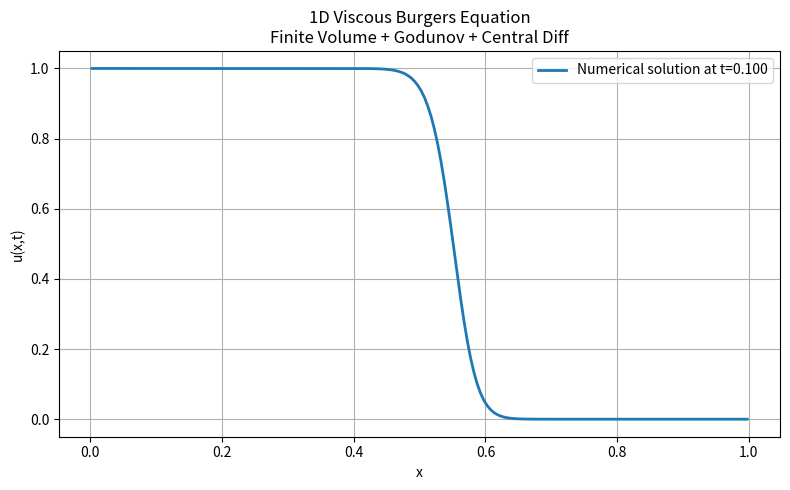
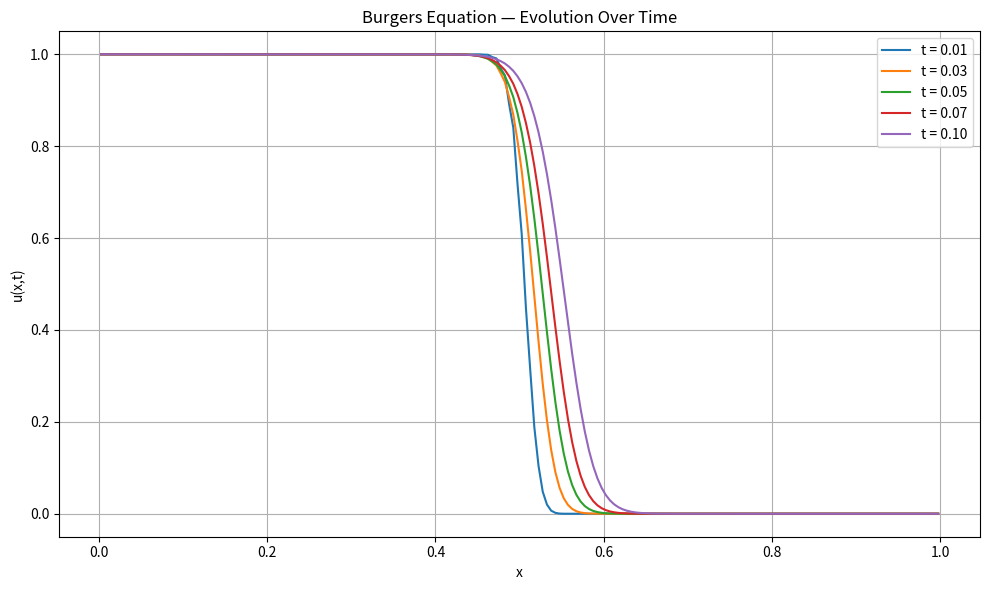

These figures' Python source, in order:
# ========================
# One Time Step Simulation
# ========================



import numpy as np
import matplotlib.pyplot as plt

# Parameters

nu = 0.01                 # Viscosity
L = 1.0                   # Domain length
N = 200                   # Number of cells
dx = L / N                # Cell size
x = np.linspace(dx/2, L - dx/2, N)  # Cell centers

# Time step based on CFL (both convection and diffusion)
CFL = 0.2
u_max = 1.0               # Max velocity for stability estimate
dt_conv = CFL * dx / u_max
dt_diff = 0.5 * dx**2 / nu
dt = min(dt_conv, dt_diff)
t_final = 0.1
nt = int(t_final / dt)

# Initial Condition (Riemann Step)

def initial_condition(x):
    return np.where(x <= 0.5, 1.0, 0.0)

u = initial_condition(x)

#  Apply Dirichlet BCs using ghost cells

def apply_boundary_conditions(u):
    u_bc = np.zeros(len(u) + 2)
    u_bc[1:-1] = u
    u_bc[0] = 1.0      # Left boundary: u(0,t) = 1
    u_bc[-1] = 0.0     # Right boundary: u(1,t) = 0
    return u_bc

# Godunov Flux for Burgers Equation:

def godunov_flux(uL, uR):
    flux = np.zeros_like(uL)
    for i in range(len(uL)):
        ul = uL[i]
        ur = uR[i]
        if ul <= ur:
            if ul >= 0:
                flux[i] = 0.5 * ul**2
            elif ur <= 0:
                flux[i] = 0.5 * ur**2
            else:
                flux[i] = 0.0
        else:
            flux[i] = 0.5 * max(ul**2, ur**2)
    return flux

# Time Integration Loop:

for n in range(nt):
    u_bc = apply_boundary_conditions(u)

    # Convective flux at interfaces:
    uL = u_bc[:-1]
    uR = u_bc[1:]
    F = godunov_flux(uL, uR)

    # Diffusion term (central difference):
    diffusion = nu * (u_bc[0:-2] - 2*u_bc[1:-1] + u_bc[2:]) / dx**2

    # Finite volume update (explicit Euler)
    u = u + dt * (-(F[1:] - F[:-1]) / dx + diffusion)

# Plot the Final Result:

plt.figure(figsize=(8,5))
plt.plot(x, u, label=f'Numerical solution at t={t_final:.3f}', linewidth=2)
plt.xlabel('x')
plt.ylabel('u(x,t)')
plt.title('1D Viscous Burgers Equation\nFinite Volume + Godunov + Central Diff')
plt.grid(True)
plt.legend()
plt.tight_layout()
plt.show()



# ========================
# Multiple Time Step Simulation
# ========================

import numpy as np
import matplotlib.pyplot as plt

# Parameters
nu = 0.01                 # Viscosity
L = 1.0                   # Domain length
N = 200                   # Number of cells
dx = L / N
x = np.linspace(dx/2, L - dx/2, N)  # Cell centers

# Time step based on CFL (both convection and diffusion)
CFL = 0.2
u_max = 1.0
dt_conv = CFL * dx / u_max
dt_diff = 0.5 * dx**2 / nu
dt = min(dt_conv, dt_diff)

t_final = 0.1
nt = int(t_final / dt)

# Selected specific time snapshots to save
snapshot_times = [0.01, 0.03, 0.05, 0.07, 0.1]
snapshot_indices = [int(t / dt) for t in snapshot_times]
snapshots = []

# Initial Condition (Riemann Step)
def initial_condition(x):
    return np.where(x <= 0.5, 1.0, 0.0)

u = initial_condition(x)

# Apply Dirichlet BCs using ghost cells:
def apply_boundary_conditions(u):
    u_bc = np.zeros(len(u) + 2)
    u_bc[1:-1] = u
    u_bc[0] = 1.0       # u(0,t) = 1
    u_bc[-1] = 0.0      # u(1,t) = 0
    return u_bc

# Godunov Flux for Burgers Equation:

def godunov_flux(uL, uR):
    flux = np.zeros_like(uL)
    for i in range(len(uL)):
        ul = uL[i]
        ur = uR[i]
        if ul <= ur:
            if ul >= 0:
                flux[i] = 0.5 * ul**2
            elif ur <= 0:
                flux[i] = 0.5 * ur**2
            else:
                flux[i] = 0.0
        else:
            flux[i] = 0.5 * max(ul**2, ur**2)
    return flux

# Time-stepping loop:

for n in range(nt + 1):
    u_bc = apply_boundary_conditions(u)

    # Convective flux at interfaces:
    uL = u_bc[:-1]
    uR = u_bc[1:]
    F = godunov_flux(uL, uR)

    # Diffusion term (central difference):
    diffusion = nu * (u_bc[0:-2] - 2 * u_bc[1:-1] + u_bc[2:]) / dx**2

    # Update:
    u = u + dt * (-(F[1:] - F[:-1]) / dx + diffusion)

    # Save snapshot:
    if n in snapshot_indices:
        snapshots.append(u.copy())

# Plotting the time snapshots:

plt.figure(figsize=(10, 6))
for i, u_snap in enumerate(snapshots):
    plt.plot(x, u_snap, label=f't = {snapshot_times[i]:.2f}')

plt.xlabel('x')
plt.ylabel('u(x,t)')
plt.title('Burgers Equation — Evolution Over Time')
plt.grid(True)
plt.legend()
plt.tight_layout()
plt.show()

